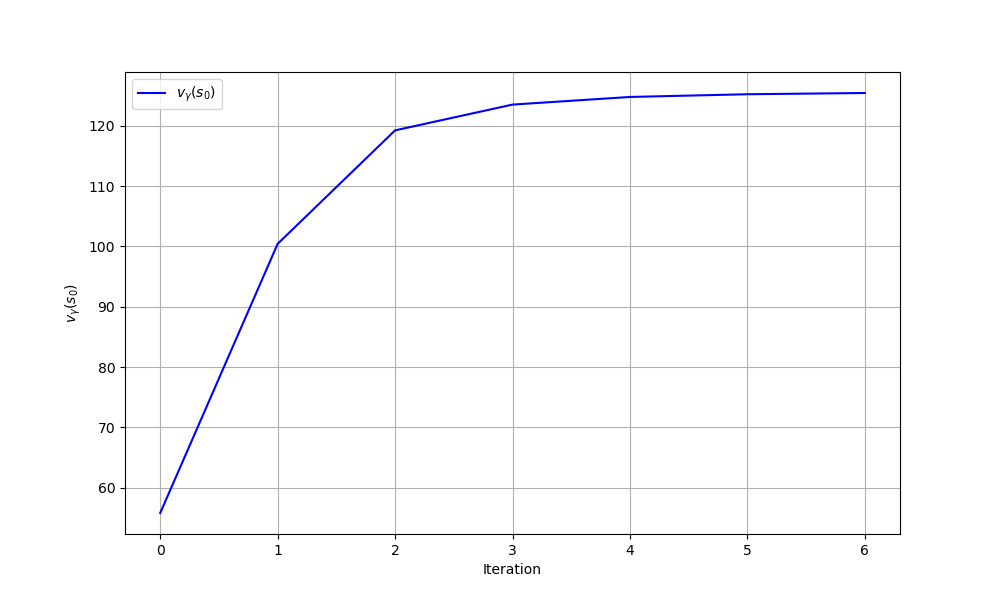

Data behind this chart, as committed beside it:
iteration, theta0, theta1, v_gamma
0, 0.0, 0.0, 55.82
1, 1.594, -4.385, 100.4
2, 5.378, -10.93, 119.2
3, 7.152, -13.02, 123.5
4, 7.611, -12.8, 124.8
5, 8.03, -12.59, 125.2
6, 8.436, -12.38, 125.4
